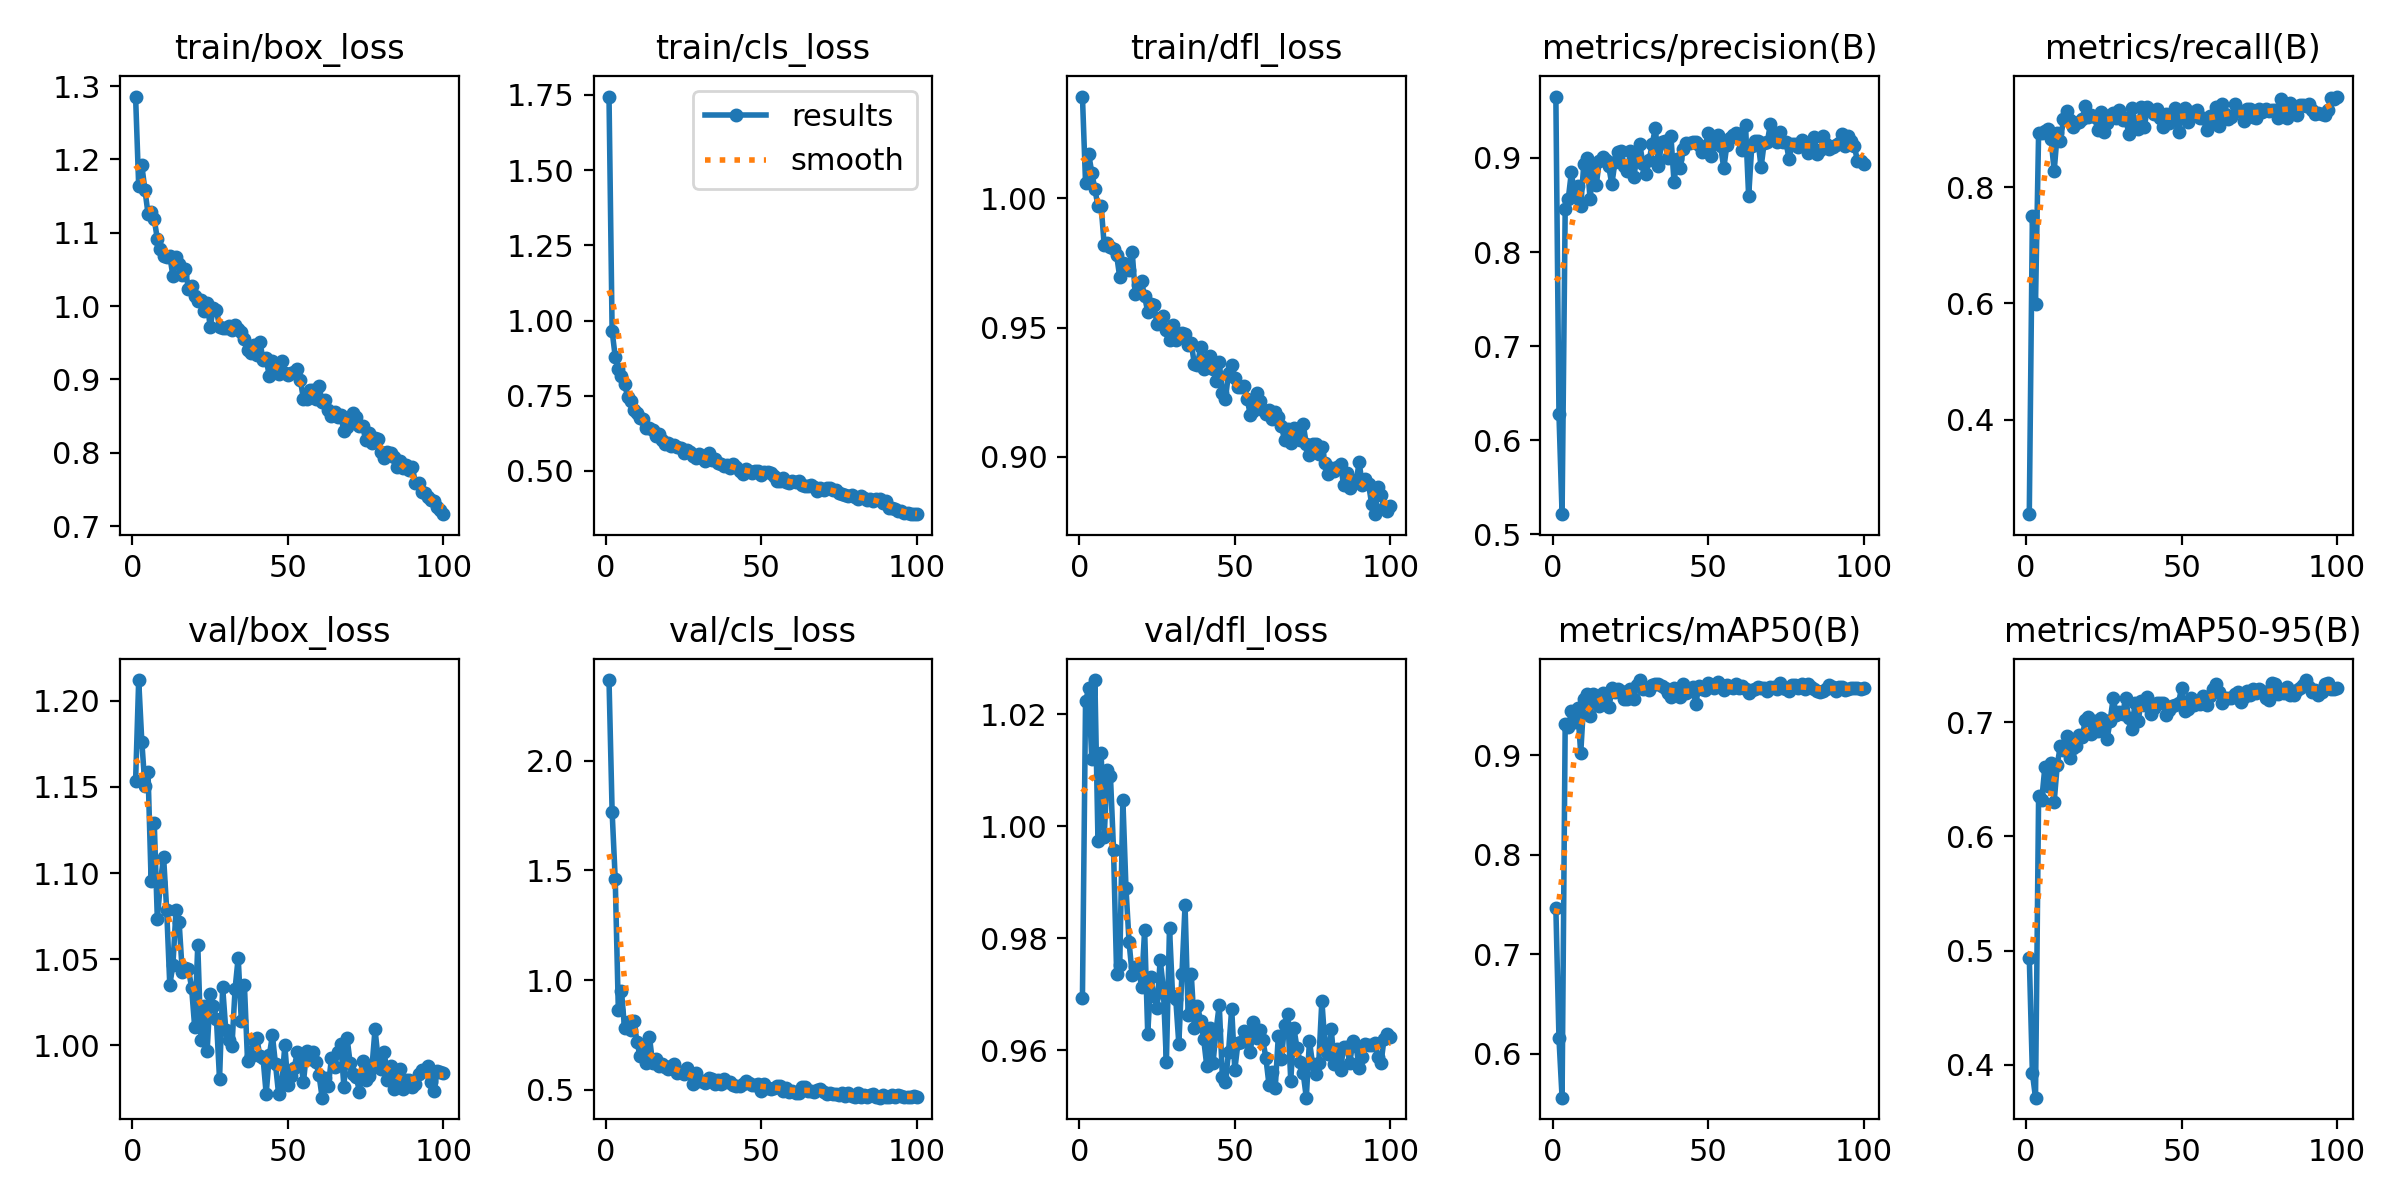

The data file committed next to this chart (first rows):
epoch, time, train/box_loss, train/cls_loss, train/dfl_loss, metrics/precision(B), metrics/recall(B), metrics/mAP50(B), metrics/mAP50-95(B), val/box_loss, val/cls_loss, val/dfl_loss, lr/pg0, lr/pg1, lr/pg2
1, 145.6, 1.286, 1.745, 1.039, 0.9654, 0.2378, 0.7464, 0.4939, 1.153, 2.369, 0.9694, 0.0006471, 0.0006471, 0.0006471
2, 289.8, 1.164, 0.9648, 1.006, 0.6273, 0.751, 0.6153, 0.3928, 1.212, 1.768, 1.022, 0.001301, 0.001301, 0.001301
3, 441.1, 1.192, 0.8794, 1.017, 0.5212, 0.5998, 0.5557, 0.3713, 1.176, 1.459, 1.025, 0.001941, 0.001941, 0.001941
4, 592.5, 1.159, 0.8405, 1.01, 0.8463, 0.893, 0.9316, 0.6357, 1.151, 0.8632, 1.012, 0.001941, 0.001941, 0.001941
5, 743.9, 1.126, 0.8141, 1.004, 0.8567, 0.8932, 0.9282, 0.6318, 1.159, 0.9507, 1.026, 0.001921, 0.001921, 0.001921
6, 915.8, 1.128, 0.7902, 0.997, 0.8852, 0.8965, 0.9438, 0.6603, 1.095, 0.7792, 0.9974, 0.001901, 0.001901, 0.001901
7, 1045, 1.118, 0.746, 0.9972, 0.8583, 0.8997, 0.9335, 0.6439, 1.129, 0.8063, 1.013, 0.001881, 0.001881, 0.001881
8, 1171, 1.091, 0.7339, 0.9819, 0.8698, 0.8826, 0.9469, 0.6643, 1.073, 0.7702, 0.9982, 0.001861, 0.001861, 0.001861
9, 1306, 1.078, 0.7021, 0.9828, 0.8489, 0.8275, 0.9018, 0.6303, 1.095, 0.8142, 1.01, 0.001842, 0.001842, 0.001842
10, 1442, 1.068, 0.6932, 0.9812, 0.8941, 0.8923, 0.956, 0.6627, 1.11, 0.717, 1.009, 0.001822, 0.001822, 0.001822
11, 1572, 1.068, 0.6764, 0.9805, 0.8996, 0.8793, 0.961, 0.6795, 1.079, 0.6519, 0.9958, 0.001802, 0.001802, 0.001802
12, 1702, 1.069, 0.6715, 0.978, 0.8564, 0.9168, 0.9387, 0.6756, 1.035, 0.6885, 0.9736, 0.001782, 0.001782, 0.001782
13, 1830, 1.041, 0.6427, 0.9694, 0.8895, 0.9306, 0.9609, 0.6883, 1.047, 0.6226, 0.9751, 0.001762, 0.001762, 0.001762
14, 1959, 1.067, 0.6426, 0.975, 0.8718, 0.9144, 0.9567, 0.6686, 1.078, 0.7415, 1.005, 0.001743, 0.001743, 0.001743
15, 2093, 1.058, 0.6359, 0.9747, 0.8972, 0.904, 0.9488, 0.6777, 1.071, 0.6219, 0.989, 0.001723, 0.001723, 0.001723
16, 2226, 1.043, 0.6166, 0.9722, 0.9009, 0.9103, 0.9619, 0.6793, 1.043, 0.6395, 0.9793, 0.001703, 0.001703, 0.001703
17, 2352, 1.051, 0.6233, 0.9794, 0.8984, 0.9114, 0.9585, 0.6891, 1.045, 0.6099, 0.9735, 0.001683, 0.001683, 0.001683
18, 2478, 1.023, 0.6032, 0.9629, 0.891, 0.9164, 0.9482, 0.6867, 1.044, 0.618, 0.9748, 0.001663, 0.001663, 0.001663
19, 2609, 1.028, 0.5898, 0.9664, 0.872, 0.9392, 0.9677, 0.7016, 1.033, 0.6018, 0.9748, 0.001644, 0.001644, 0.001644
20, 2747, 1.013, 0.5929, 0.9678, 0.8956, 0.921, 0.9632, 0.7048, 1.011, 0.5931, 0.9714, 0.001624, 0.001624, 0.001624
21, 2877, 1.006, 0.5835, 0.962, 0.9069, 0.9242, 0.9662, 0.6895, 1.058, 0.6088, 0.9815, 0.001604, 0.001604, 0.001604
22, 3012, 1.009, 0.5846, 0.956, 0.9074, 0.9207, 0.9641, 0.7006, 1.003, 0.6186, 0.9629, 0.001584, 0.001584, 0.001584
23, 3141, 0.993, 0.5799, 0.9593, 0.8919, 0.8979, 0.9565, 0.692, 1.023, 0.574, 0.973, 0.001564, 0.001564, 0.001564
24, 3275, 1.004, 0.5773, 0.9586, 0.8862, 0.9296, 0.9564, 0.7033, 0.9964, 0.5796, 0.9696, 0.001545, 0.001545, 0.001545
25, 3411, 0.972, 0.5611, 0.9513, 0.907, 0.8952, 0.9659, 0.7021, 1.03, 0.5733, 0.9676, 0.001525, 0.001525, 0.001525
26, 3544, 0.9969, 0.5687, 0.9531, 0.8793, 0.9097, 0.9563, 0.6851, 1.023, 0.5973, 0.9762, 0.001505, 0.001505, 0.001505
27, 3673, 0.9946, 0.5641, 0.9546, 0.8987, 0.9232, 0.9707, 0.701, 1.015, 0.5736, 0.9712, 0.001485, 0.001485, 0.001485
28, 3812, 0.9716, 0.5501, 0.949, 0.9147, 0.9271, 0.9753, 0.7215, 0.9802, 0.526, 0.9578, 0.001465, 0.001465, 0.001465
29, 3943, 0.9701, 0.5445, 0.9452, 0.8935, 0.9178, 0.966, 0.7061, 1.034, 0.5778, 0.9819, 0.001446, 0.001446, 0.001446
30, 4078, 0.9702, 0.5569, 0.9511, 0.8832, 0.9317, 0.9669, 0.7092, 1.009, 0.54, 0.9696, 0.001426, 0.001426, 0.001426
31, 4221, 0.9725, 0.5424, 0.9452, 0.8974, 0.9152, 0.9651, 0.7075, 1.003, 0.5387, 0.9692, 0.001406, 0.001406, 0.001406
32, 4361, 0.9673, 0.5338, 0.9472, 0.915, 0.9192, 0.9707, 0.721, 0.9997, 0.53, 0.9611, 0.001386, 0.001386, 0.001386
33, 4491, 0.9739, 0.5586, 0.9477, 0.9319, 0.8909, 0.9715, 0.7034, 1.033, 0.5528, 0.9736, 0.001366, 0.001366, 0.001366
34, 4619, 0.9694, 0.5375, 0.9473, 0.8912, 0.9354, 0.9709, 0.6943, 1.051, 0.5474, 0.9859, 0.001347, 0.001347, 0.001347
35, 4749, 0.9642, 0.5407, 0.9433, 0.9174, 0.9124, 0.9697, 0.7164, 1.014, 0.527, 0.9662, 0.001327, 0.001327, 0.001327
36, 4882, 0.9555, 0.5248, 0.9438, 0.9184, 0.9003, 0.967, 0.7007, 1.035, 0.5428, 0.9736, 0.001307, 0.001307, 0.001307
37, 5018, 0.9404, 0.5221, 0.9359, 0.9005, 0.937, 0.9626, 0.7183, 0.9909, 0.5244, 0.964, 0.001287, 0.001287, 0.001287
38, 5157, 0.9354, 0.5179, 0.9355, 0.9235, 0.9029, 0.9583, 0.7154, 0.994, 0.5487, 0.9679, 0.001267, 0.001267, 0.001267
39, 5291, 0.9469, 0.5194, 0.9425, 0.8746, 0.9379, 0.967, 0.7218, 1.003, 0.5327, 0.9652, 0.001248, 0.001248, 0.001248
40, 5423, 0.9334, 0.5111, 0.9338, 0.8989, 0.9302, 0.9638, 0.7071, 1.004, 0.5344, 0.9619, 0.001228, 0.001228, 0.001228
41, 5551, 0.9511, 0.5219, 0.9362, 0.8893, 0.9259, 0.9585, 0.7124, 0.9934, 0.5206, 0.9571, 0.001208, 0.001208, 0.001208
42, 5681, 0.9265, 0.5136, 0.9391, 0.9099, 0.9338, 0.9711, 0.7171, 0.9923, 0.5167, 0.9639, 0.001188, 0.001188, 0.001188
43, 5825, 0.9287, 0.4982, 0.9338, 0.9163, 0.9189, 0.9626, 0.7171, 0.9716, 0.5177, 0.9577, 0.001168, 0.001168, 0.001168
44, 5957, 0.9041, 0.4908, 0.9294, 0.9157, 0.904, 0.9641, 0.7165, 0.994, 0.5266, 0.9636, 0.001149, 0.001149, 0.001149
45, 6087, 0.9249, 0.508, 0.9366, 0.9173, 0.9264, 0.9685, 0.7064, 1.006, 0.5377, 0.9681, 0.001129, 0.001129, 0.001129
46, 6224, 0.9136, 0.4995, 0.9248, 0.9172, 0.9093, 0.9517, 0.7104, 0.9888, 0.53, 0.9552, 0.001109, 0.001109, 0.001109
47, 6364, 0.908, 0.4938, 0.9224, 0.9141, 0.9264, 0.9691, 0.7145, 0.9715, 0.5209, 0.9543, 0.001089, 0.001089, 0.001089
48, 6494, 0.9255, 0.4992, 0.9325, 0.9069, 0.9354, 0.9666, 0.7146, 0.9772, 0.519, 0.9598, 0.001069, 0.001069, 0.001069
49, 6627, 0.9088, 0.4994, 0.9356, 0.9108, 0.8943, 0.9657, 0.7172, 0.9998, 0.5239, 0.9674, 0.00105, 0.00105, 0.00105
50, 6761, 0.9062, 0.4859, 0.9304, 0.9267, 0.9253, 0.9727, 0.7301, 0.9767, 0.4929, 0.9565, 0.00103, 0.00103, 0.00103
51, 6896, 0.9082, 0.4953, 0.9268, 0.9023, 0.9362, 0.9692, 0.71, 0.9819, 0.5264, 0.9612, 0.00101, 0.00101, 0.00101
52, 7022, 0.9095, 0.4953, 0.9269, 0.9154, 0.9119, 0.9677, 0.7119, 0.9866, 0.5085, 0.9614, 0.0009902, 0.0009902, 0.0009902
53, 7144, 0.9142, 0.4915, 0.9275, 0.9246, 0.9285, 0.9733, 0.721, 0.9958, 0.5008, 0.9633, 0.0009704, 0.0009704, 0.0009704
54, 7275, 0.8989, 0.4845, 0.9223, 0.9128, 0.9276, 0.9699, 0.7154, 0.991, 0.5093, 0.9617, 0.0009506, 0.0009506, 0.0009506
55, 7400, 0.8728, 0.4678, 0.9161, 0.889, 0.9319, 0.9652, 0.7172, 0.9787, 0.5176, 0.9597, 0.0009308, 0.0009308, 0.0009308
56, 7529, 0.8738, 0.4675, 0.9179, 0.9139, 0.9181, 0.97, 0.7155, 0.9966, 0.5145, 0.965, 0.000911, 0.000911, 0.000911
57, 7659, 0.8858, 0.4757, 0.9248, 0.9218, 0.9179, 0.9684, 0.7228, 0.9922, 0.4943, 0.9621, 0.0008912, 0.0008912, 0.0008912
58, 7787, 0.8862, 0.4627, 0.9216, 0.9246, 0.8986, 0.9669, 0.7149, 0.996, 0.508, 0.9636, 0.0008714, 0.0008714, 0.0008714
59, 7916, 0.8729, 0.4601, 0.918, 0.9271, 0.9224, 0.9716, 0.7233, 0.99, 0.4905, 0.9618, 0.0008516, 0.0008516, 0.0008516
60, 8044, 0.8907, 0.4662, 0.9164, 0.9253, 0.9103, 0.9673, 0.7291, 0.9825, 0.4949, 0.9586, 0.0008318, 0.0008318, 0.0008318
... 40 more rows
